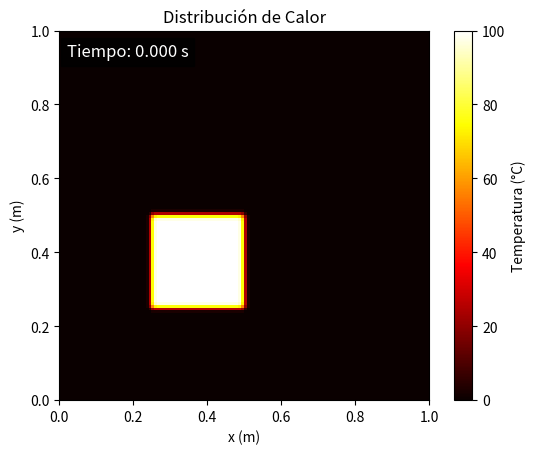

Python code for this plot:
import numpy as np
import matplotlib.pyplot as plt
from matplotlib.animation import FuncAnimation

# Función para actualizar la placa en CPU
def update_plate_cpu(u_old, u_new, alpha, dt, dx, dy, Nx, Ny):
    for i in range(1, Nx - 1):
        for j in range(1, Ny - 1):
            u_new[i, j] = u_old[i, j] + alpha * dt * (
                (u_old[i + 1, j] - 2 * u_old[i, j] + u_old[i - 1, j]) / dx**2 +
                (u_old[i, j + 1] - 2 * u_old[i, j] + u_old[i, j - 1]) / dy**2
            )

# Inicialización de parámetros
Lx, Ly = 1.0, 1.0          # Dimensiones de la placa (en metros)
Nx, Ny = 128, 128          # Número de puntos en x e y (tamaño de la placa)
dx, dy = Lx / Nx, Ly / Ny  # Tamaño de las celdas
alpha = 0.01               # Coeficiente de conductividad térmica
dt = 0.001                 # Paso temporal
T = 10                     # Tiempo total de la simulación
timesteps = int(T / dt)    # Número de pasos

# Condiciones iniciales
u_old = np.zeros((Nx, Ny), dtype=np.float32)    # Temperatura inicial (0°C en toda la placa)
u_old[Nx//4:Nx//2, Ny//4:Ny//2] = 100           # Región inicial caliente (100°C)
u_new = np.zeros_like(u_old)                    # Temperatura nueva

# Configuración de la animación
fig, ax = plt.subplots()
im = ax.imshow(u_old, extent=[0, Lx, 0, Ly], origin='lower', cmap='hot', interpolation='nearest', vmin=0, vmax=100)
fig.colorbar(im, label="Temperatura (°C)")
ax.set_title("Distribución de Calor")
ax.set_xlabel("x (m)")
ax.set_ylabel("y (m)")

# Añadir contador de tiempo
time_text = ax.text(0.02, 0.93, '', transform=ax.transAxes, color='white', fontsize=12, bbox=dict(facecolor='black', alpha=0.7))

# Función de actualización para la animación
def animate(step):
    global u_old, u_new
    update_plate_cpu(u_old, u_new, alpha, dt, dx, dy, Nx, Ny)
    u_old, u_new = u_new, u_old
    im.set_array(u_old)
    time_text.set_text(f"Tiempo: {step * dt:.3f} s")  # Actualizar tiempo
    return [im, time_text]

# Crear la animación
ani = FuncAnimation(fig, animate, frames=timesteps, interval=1, blit=True)

# Mostrar la animación
plt.show()